The GitHub repository Dante-Cadiz/lemon-qualitycontrol contains a labelled image folder "lemon_dataset" with 2 categories: bad quality, good quality. Examples follow, each with its label.

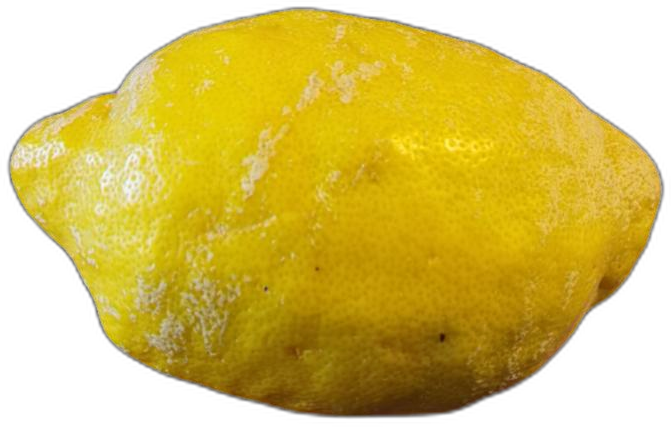
Label: bad quality

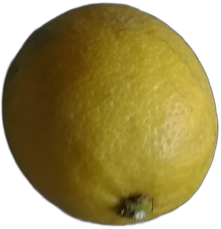
Label: good quality

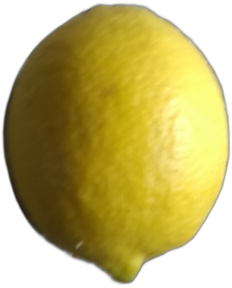
Label: good quality

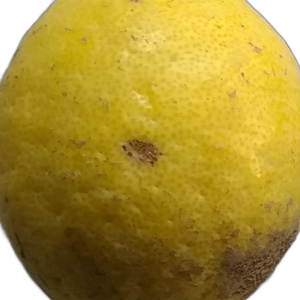
Label: bad quality

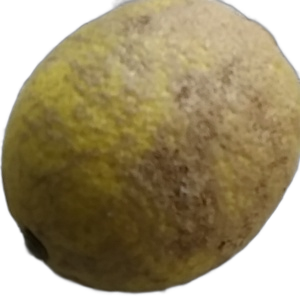
Label: bad quality

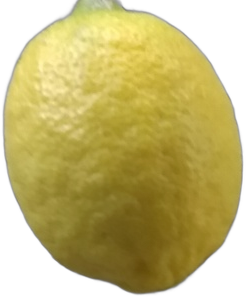
Label: good quality
